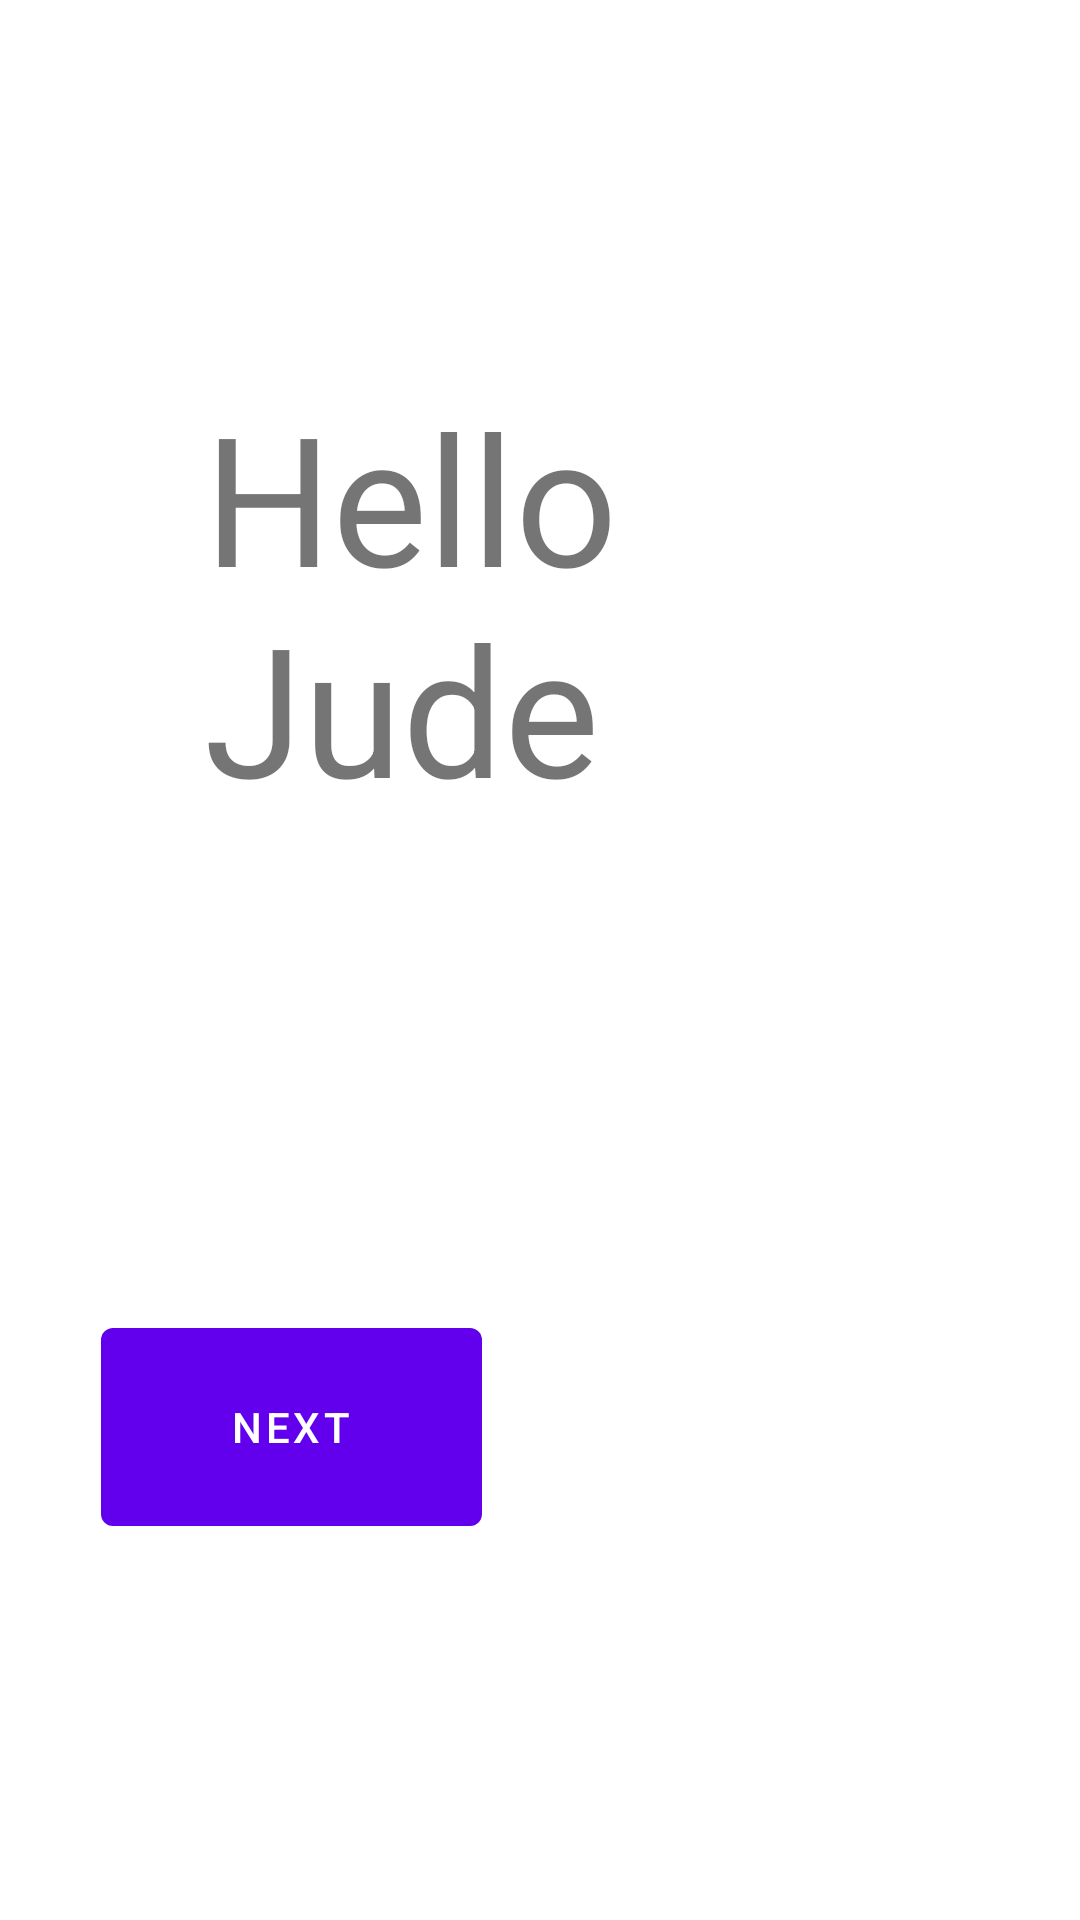

Layout XML and referenced resources for this Android screen:
<!-- AndroidManifest.xml: application theme Theme.NewClassTestryn -->
<!-- res/layout/fragment_first.xml -->
<?xml version="1.0" encoding="utf-8"?>
<androidx.constraintlayout.widget.ConstraintLayout xmlns:android="http://schemas.android.com/apk/res/android"
    xmlns:app="http://schemas.android.com/apk/res-auto"
    xmlns:tools="http://schemas.android.com/tools"
    android:layout_width="match_parent"
    android:layout_height="match_parent"
    tools:context=".FirstFragment">

    <TextView
        android:id="@+id/textview_first"
        android:layout_width="282dp"
        android:layout_height="186dp"
        android:text="Hello Jude"
        android:textSize="60dp"
        app:layout_constraintBottom_toTopOf="@id/button_first"
        app:layout_constraintEnd_toEndOf="parent"
        app:layout_constraintHorizontal_bias="0.871"
        app:layout_constraintStart_toStartOf="parent"
        app:layout_constraintTop_toTopOf="parent" />

    <Button
        android:id="@+id/button_first"
        android:layout_width="127dp"
        android:layout_height="78dp"
        android:text="@string/next"
        app:layout_constraintBottom_toBottomOf="parent"
        app:layout_constraintEnd_toEndOf="parent"
        app:layout_constraintHorizontal_bias="0.144"
        app:layout_constraintStart_toStartOf="parent"
        app:layout_constraintTop_toBottomOf="@id/textview_first" />
</androidx.constraintlayout.widget.ConstraintLayout>
<!-- resources referenced by this layout -->
<resources>
  <string name="next">Next</string>
  <style name="Theme.NewClassTestryn" parent="Theme.MaterialComponents.DayNight.DarkActionBar">
          
          <item name="colorPrimary">@color/purple_500</item>
          <item name="colorPrimaryVariant">@color/purple_700</item>
          <item name="colorOnPrimary">@color/white</item>
          
          <item name="colorSecondary">@color/teal_200</item>
          <item name="colorSecondaryVariant">@color/teal_700</item>
          <item name="colorOnSecondary">@color/black</item>
          
          <item name="android:statusBarColor">?attr/colorPrimaryVariant</item>
          
      </style>
  <!-- not gathered from this repository: default colours our renderer supplied (Android Studio template values) -->
  <color name="purple_500">#FF6200EE</color>
  <color name="purple_700">#FF3700B3</color>
  <color name="teal_200">#FF03DAC5</color>
  <color name="teal_700">#FF018786</color>
  <color name="black">#FF000000</color>
  <color name="white">#FFFFFFFF</color>
</resources>
